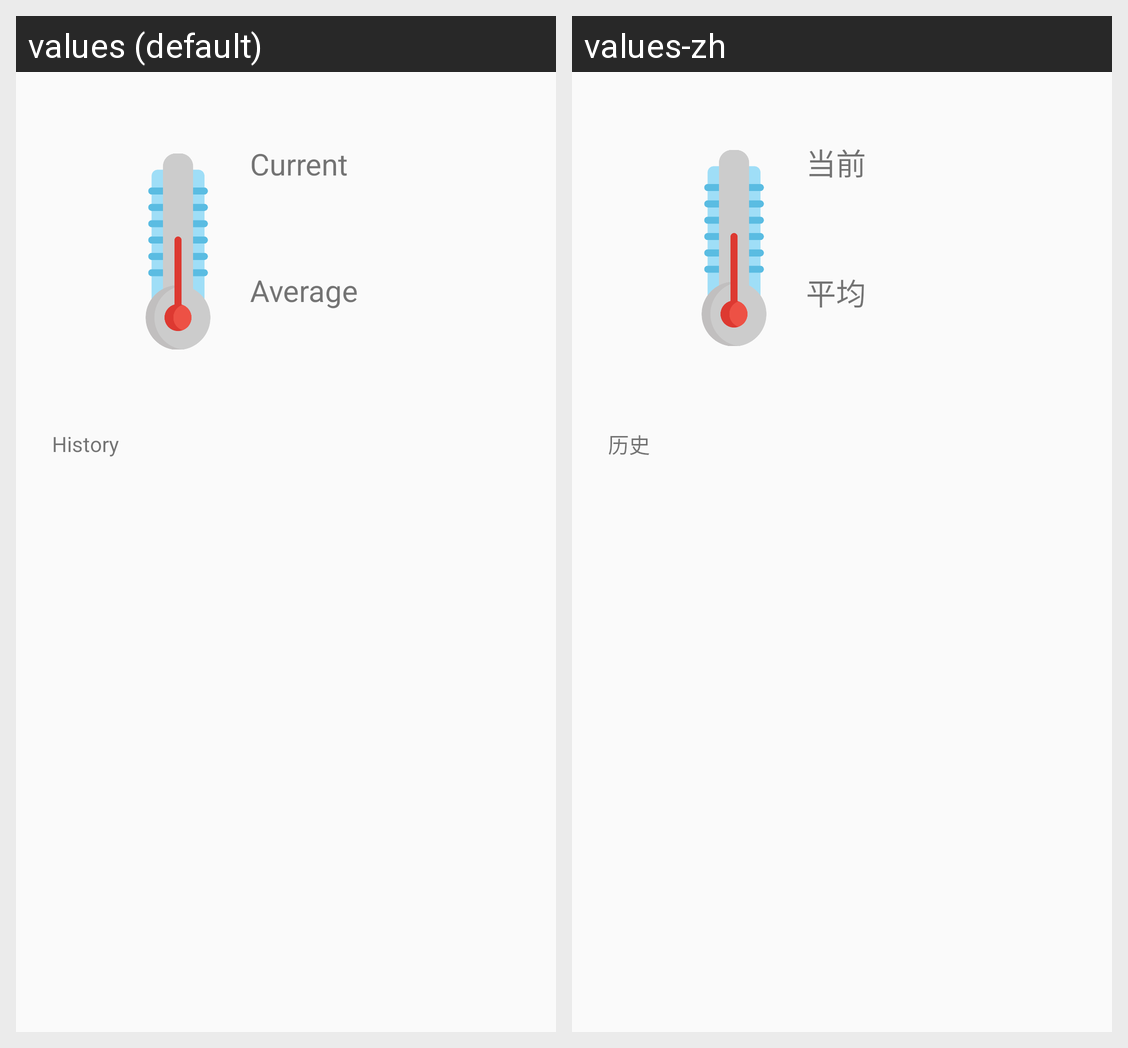

Locale-by-locale string values for the Android screen shown in this grid:
Android screen res/layout/data_fragment_temperature.xml rendered under 2 locales, left to right: values (default), values-zh. Device: Nexus 5 (rendered at 1080×1920; each locale shown at half size, 540×960, under a caption strip naming it); theme AppTheme.
Strings drawn on this screen, with the default value and each locale's value (text and hints the layout hard-codes, and strings that could not be matched under every locale, appear in the picture but are not listed):

data_current
  values: Current
  values-zh: 当前

data_average
  values: Average
  values-zh: 平均

data_history
  values: History
  values-zh: 历史
